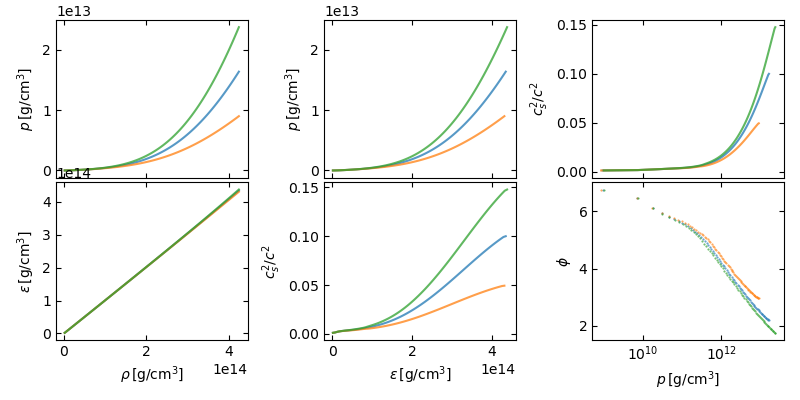

The data file committed next to this chart (first rows):
baryon_number_density, baryon_density, minimum_pressurec2, maximum_pressurec2, pressurec2, minimum_energy_densityc2, maximum_energy_densityc2, energy_densityc2, cs2c2, phi, minimum_cs2c2, minimum_phi, maximum_cs2c2, maximum_phi
9.999999999999998948e+35, 1.681821350000000244e+12, 8.582389142856329679e+08, 1.003255173787979603e+09, 9.307470440368062258e+08, 1.683101870239777832e+12, 1.683274757500754150e+12, 1.683188313870265869e+12, 1.162220763461081297e-03, 6.756259756164814334e+00, 1.149158314480423207e-03, 6.767575685925500295e+00, 1.175283127181090802e-03, 6.745070226794980250e+00
4.222222222222222434e+36, 7.101023477777779297e+12, 7.099385073271470070e+09, 7.386328385064193726e+09, 7.242856729167831421e+09, 7.114160481000202148e+12, 7.114368817862170898e+12, 7.114264649431186523e+12, 1.533997156935829401e-03, 6.478343254470062540e+00, 1.526899471317347745e-03, 6.482988022650337356e+00, 1.541094785842810977e-03, 6.473719931734464694e+00
7.444444444444444088e+36, 1.252022560555555664e+13, 1.745802582947547913e+10, 1.775722845558698654e+10, 1.760762714253123093e+10, 1.255153840909943750e+13, 1.255175892352824219e+13, 1.255164866631383984e+13, 2.174218741066531388e-03, 6.128909292692489075e+00, 2.164518098017373989e-03, 6.133390665771638162e+00, 2.183918569402682093e-03, 6.124448200069291026e+00
1.066666666666666633e+37, 1.793942773333333984e+13, 3.065009914267236710e+10, 3.114919304038025284e+10, 3.089964609152630615e+10, 1.799342824854494141e+13, 1.799398226548672656e+13, 1.799370525701583594e+13, 2.630068752641614126e-03, 5.938111757985582884e+00, 2.603962517961131047e-03, 5.948113590038181187e+00, 2.656172480856781957e-03, 5.928209403028738222e+00
1.388888888888888622e+37, 2.335862986111111328e+13, 4.580986092486574554e+10, 4.668010521705228424e+10, 4.624498307095900726e+10, 2.343898947238039062e+13, 2.344011384933330469e+13, 2.343955166085684766e+13, 2.957021305366138841e-03, 5.820611431145763071e+00, 2.910026500665669966e-03, 5.836678822222205909e+00, 3.004009598424256956e-03, 5.804798819179087133e+00
1.711111111111111082e+37, 2.877783198888889844e+13, 6.235323599789587402e+10, 6.388057111271812439e+10, 6.311690355530699921e+10, 2.888761226630051953e+13, 2.888954434670183203e+13, 2.888857830650117188e+13, 3.211382670223627937e-03, 5.737837145968089025e+00, 3.133462823316726480e-03, 5.762478170240258102e+00, 3.289288003547640067e-03, 5.713789440317526669e+00
2.033333333333333306e+37, 3.419703411666667578e+13, 7.996460470699298096e+10, 8.253983014605279541e+10, 8.125221742652288818e+10, 3.433882821518261328e+13, 3.434185295864978125e+13, 3.434034058691619922e+13, 3.433377128538104249e-03, 5.670771631917527422e+00, 3.315591515548391849e-03, 5.705798134930283538e+00, 3.551134157783506808e-03, 5.636930791050431822e+00
2.355555555555555295e+37, 3.961623624444445312e+13, 9.850904019915411377e+10, 1.026141277242753906e+11, 1.005615839617147522e+11, 3.979228022996514062e+13, 3.979673392428146094e+13, 3.979450707712330469e+13, 3.648724244474171700e-03, 5.609722297471408936e+00, 3.483422456856070243e-03, 5.656250500167100626e+00, 3.813975038074582380e-03, 5.565262049853449966e+00
2.677777777777777755e+37, 4.503543837222223438e+13, 1.179651093896647034e+11, 1.241589745453887482e+11, 1.210620419675267181e+11, 4.524769158946712500e+13, 4.525396301622212500e+13, 4.525082730284462500e+13, 3.872771856564222875e-03, 5.549904495857433062e+00, 3.653582479140061665e-03, 5.608386818497669957e+00, 4.091877100309121093e-03, 5.494651193744228834e+00
3.000000000000000216e+37, 5.045464050000000781e+13, 1.383792977241349487e+11, 1.472843083686752930e+11, 1.428318030464051208e+11, 5.070484453170846094e+13, 5.071337466151754688e+13, 5.070910959661300781e+13, 4.114134036029001157e-03, 5.489204287448676389e+00, 3.835873829016683487e-03, 5.559514764129625419e+00, 4.392263850320113350e-03, 5.423508563190136300e+00
3.322222222222222204e+37, 5.587384262777778125e+13, 1.598373204120161133e+11, 1.721270174240968933e+11, 1.659821689180564880e+11, 5.616356495588309375e+13, 5.617484577663108594e+13, 5.616920536625709375e+13, 4.377369527380322450e-03, 5.426920321269661507e+00, 4.035925500043885741e-03, 5.508475543693206689e+00, 4.718621490196955176e-03, 5.351508789873698824e+00
3.644444444444444192e+37, 6.129304475555556250e+13, 1.824473304832546082e+11, 1.988354902362892151e+11, 1.906414103597719116e+11, 6.162371143171899219e+13, 6.163828426478242969e+13, 6.163099784825071094e+13, 4.664804045925334541e-03, 5.363033732526634623e+00, 4.257011122153131141e-03, 5.454921881473782541e+00, 5.072325697937935668e-03, 5.278870615406589195e+00
3.966666666666666653e+37, 6.671224688333334375e+13, 2.063310073791319275e+11, 2.275620218677567444e+11, 2.169465146234443665e+11, 6.708516735633670312e+13, 6.710362087722752344e+13, 6.709439411678210938e+13, 4.977701049370349129e-03, 5.297797000136199586e+00, 4.501225352641510802e-03, 5.398894232315639030e+00, 5.453806831886676143e-03, 5.205972679750635379e+00
4.288888888888888641e+37, 7.213144901111112500e+13, 2.316195849512811279e+11, 2.584600684489509277e+11, 2.450398267001160278e+11, 7.254783543099392188e+13, 7.257080353004460938e+13, 7.255931948051926562e+13, 5.316969585638726264e-03, 5.231520609714230829e+00, 4.770201538108767569e-03, 5.340585108537496239e+00, 5.863247998139468897e-03, 5.133171058725899627e+00
4.611111111111111102e+37, 7.755065113888889062e+13, 2.584527730772817078e+11, 2.916842788945219727e+11, 2.750685259859018555e+11, 7.801163384193614062e+13, 7.803979341177653125e+13, 7.802571362685632812e+13, 5.683557251216077993e-03, 5.164478195532786309e+00, 5.065515870336240178e-03, 5.280220907363580629e+00, 6.300966830303685040e-03, 5.060731290526405246e+00
4.933333333333332618e+37, 8.296985326666667188e+13, 2.869792046230203247e+11, 3.273919302394199829e+11, 3.071855674312201538e+11, 8.347649368141742188e+13, 8.351056238719598438e+13, 8.349352803430670312e+13, 6.078637013374490333e-03, 5.096877596428423196e+00, 5.283848269946683773e-03, 5.237802750567818855e+00, 6.872493086819048830e-03, 4.973332126417938426e+00
5.255555555555555078e+37, 8.838905539444445312e+13, 3.162091853324205322e+11, 3.668932345187285767e+11, 3.415512099255745850e+11, 8.894235725949962500e+13, 8.898309132845365625e+13, 8.896272429397664062e+13, 6.503664859731965453e-03, 5.028864530561508950e+00, 5.421036716463163707e-03, 5.212032421864631893e+00, 7.584875031727864730e-03, 4.873985355546629705e+00
5.577777777777777539e+37, 9.380825752222223438e+13, 3.462458227454838867e+11, 4.104233741773067627e+11, 3.783345984613953247e+11, 9.440917704504075000e+13, 9.445736909913575000e+13, 9.443327307208825000e+13, 6.960361258855497779e-03, 4.960539203409503273e+00, 5.633818353128476619e-03, 5.173318103072597651e+00, 8.284982462120088487e-03, 4.784991251250961142e+00
5.899999999999999999e+37, 9.922745965000001562e+13, 3.778127537872022705e+11, 4.576174466561412354e+11, 4.177151002216718140e+11, 9.987691504156473438e+13, 9.993339198861023438e+13, 9.990515351508748438e+13, 7.450651996712312486e-03, 4.891975187336055519e+00, 5.922384293528877575e-03, 5.123076167721636764e+00, 8.976471689517775965e-03, 4.704131378556930088e+00
6.222222222222221515e+37, 1.046466617777777969e+14, 4.110154466853823242e+11, 5.087510517802932739e+11, 4.598832492328377686e+11, 1.053455424554317812e+14, 1.054111634482355781e+14, 1.053783529518336875e+14, 7.976591547202274701e-03, 4.823235508429744023e+00, 6.230753047521207788e-03, 5.072007833887361095e+00, 9.719356257609022831e-03, 4.623868993845769992e+00
6.544444444444443976e+37, 1.100658639055555781e+14, 4.459657834622667847e+11, 5.641167221037041016e+11, 5.050412527829854126e+11, 1.108150395521960938e+14, 1.108906940218860156e+14, 1.108528667870410625e+14, 8.540283490470798600e-03, 4.754384115443907710e+00, 6.560042046390990311e-03, 5.020176612846266373e+00, 1.051671349172048076e-02, 4.544217121283633531e+00
6.866666666666666437e+37, 1.154850660333333438e+14, 4.827816355416744995e+11, 6.240245106161595459e+11, 5.534030730789169922e+11, 1.162853956270562812e+14, 1.163720013936422031e+14, 1.163286985103492344e+14, 9.143806557824832315e-03, 4.685492640053961821e+00, 6.911272894343754858e-03, 4.967666181342798914e+00, 1.137166582967706618e-02, 4.465193653370575610e+00
7.188888888888888897e+37, 1.209042681611111250e+14, 5.215862667968319092e+11, 6.888019959893192139e+11, 6.051941313930755615e+11, 1.217566090365299531e+14, 1.218551104984342344e+14, 1.218058597674821094e+14, 9.789150870697038709e-03, 4.616643180941236935e+00, 7.285343343963419926e-03, 4.914578699123881123e+00, 1.228728133714401816e-02, 4.386827195119685996e+00
7.511111111111111358e+37, 1.263234702888889219e+14, 5.625076059220098877e+11, 7.587937908212989502e+11, 6.606506983716545410e+11, 1.272286872552374219e+14, 1.273400536578005469e+14, 1.272843704565189688e+14, 1.047816633102252593e-02, 4.547928134984134729e+00, 7.683007162407086421e-03, 4.861031577345339194e+00, 1.326649066148266609e-02, 4.309158645494677309e+00
7.833333333333332874e+37, 1.317426724166667031e+14, 6.056774324206027832e+11, 8.343606463215421143e+11, 7.200190393710723877e+11, 1.327016469328946406e+14, 1.328268707157276094e+14, 1.327642588243111094e+14, 1.121252343337768992e-02, 4.479448104022575983e+00, 8.104861624055777203e-03, 4.807153312284325075e+00, 1.431202122583667691e-02, 4.232240023688758512e+00
8.155555555555555334e+37, 1.371618745444444688e+14, 6.512305152442060547e+11, 9.158782479494912109e+11, 7.835543815968486328e+11, 1.381755139359667656e+14, 1.383156091575350469e+14, 1.382455615467508906e+14, 1.199368576712317447e-02, 4.411308763420952239e+00, 8.551341683983797182e-03, 4.753078972048538908e+00, 1.542634814130716681e-02, 4.156131740983984635e+00
8.477777777777777795e+37, 1.425810766722222500e+14, 6.993037380324106445e+11, 1.003735789946364502e+12, 8.515197639893874512e+11, 1.436503233639130625e+14, 1.438063242018123750e+14, 1.437283237828627500e+14, 1.282289291971341894e-02, 4.343617380333959943e+00, 9.022719836245481073e-03, 4.698945785321253510e+00, 1.661166025121736667e-02, 4.080899224279006532e+00
8.799999999999998366e+37, 1.480002788000000000e+14, 7.500352390591800537e+11, 1.098334406052681885e+12, 9.241848225559310303e+11, 1.491261195344741562e+14, 1.492990788597225000e+14, 1.492125991970983438e+14, 1.370115222483461737e-02, 4.276479466429623066e+00, 9.519110467149538568e-03, 4.644889166081616061e+00, 1.786983938053880727e-02, 4.006609505113990721e+00
9.122222222222221771e+37, 1.534194809277777812e+14, 8.035635867710175781e+11, 1.200085523315373291e+12, 1.001824555043195435e+12, 1.546029559356311875e+14, 1.547939439587565312e+14, 1.546984499471938750e+14, 1.462923773604893340e-02, 4.209995867862502017e+00, 1.004047756104124722e-02, 4.591039376894342716e+00, 1.920245069058316989e-02, 3.933328155490908085e+00
9.444444444444443287e+37, 1.588386830555555625e+14, 8.600270064651119385e+11, 1.309409193288571777e+12, 1.084718099876841919e+12, 1.600808951439624375e+14, 1.602909981302677812e+14, 1.601859466371150938e+14, 1.560769485294315195e-02, 4.144260449244493216e+00, 1.058664475027450147e-02, 4.537518919514046623e+00, 2.061074199765579318e-02, 3.861116775189525452e+00
9.766666666666666692e+37, 1.642578851833333750e+14, 9.195626678913061523e+11, 1.426732444046770996e+12, 1.173147555969038574e+12, 1.655600087098265625e+14, 1.657903277615391875e+14, 1.656751682356829062e+14, 1.663684916721420992e-02, 4.079358418555131927e+00, 1.115730686387786386e-02, 4.484440655097023054e+00, 2.209565003298082086e-02, 3.790031105519121368e+00
1.008888888888888821e+38, 1.696770873111111250e+14, 9.823060400124265137e+11, 1.552487685099297607e+12, 1.267396862555862061e+12, 1.710403770110745312e+14, 1.712920269143964375e+14, 1.711662019627354688e+14, 1.771681824879743627e-02, 4.015365267249493719e+00, 1.175204222290754386e-02, 4.431906603977808778e+00, 2.365781183476520222e-02, 3.720119757059045629e+00
1.041111111111110972e+38, 1.750962894388889062e+14, 1.048390314432238892e+12, 1.687111188690296387e+12, 1.367750751561267578e+12, 1.765220890778929062e+14, 1.767961972113125938e+14, 1.766591431446027500e+14, 1.884752527412242307e-02, 3.952346255259910457e+00, 1.237032510721905454e-02, 4.380007336532744766e+00, 2.529757964958964656e-02, 3.651423489381748322e+00
1.073333333333333313e+38, 1.805154915666666875e+14, 1.117945897377895508e+12, 1.831041661703450439e+12, 1.474493779540673096e+12, 1.820052423904441562e+14, 1.823029476924749375e+14, 1.821540950414595625e+14, 2.002871356812080395e-02, 3.890356349316948847e+00, 1.301153789026736340e-02, 4.328821855646509675e+00, 2.701503798830853786e-02, 3.583974953297465849e+00
1.105555555555555465e+38, 1.859346936944445000e+14, 1.191099966195006348e+12, 1.984718916700484375e+12, 1.587909441447745605e+12, 1.874899426517976562e+14, 1.878123946453212188e+14, 1.876511686485594375e+14, 2.125996131008170420e-02, 3.829440516602978573e+00, 1.367498254046854711e-02, 4.278417861038695591e+00, 2.881002163876458799e-02, 3.517798801249836682e+00
1.137777777777777805e+38, 1.913538958222222500e+14, 1.267976086925766113e+12, 2.148582643040449951e+12, 1.708279364983108154e+12, 1.929763035386417188e+14, 1.933246614088042188e+14, 1.931504824737229688e+14, 2.254069582604503741e-02, 3.769634279578388369e+00, 1.435989124525202665e-02, 4.228852296569544755e+00, 3.068213372336239808e-02, 3.452912071693805984e+00
1.169999999999999957e+38, 1.967730979500000312e+14, 1.348693886231059326e+12, 2.323071276524680664e+12, 1.835882581377869629e+12, 1.984644464314613750e+14, 1.988398781549045000e+14, 1.986521622931829375e+14, 2.387020699273753599e-02, 3.710964450227930200e+00, 1.506543598383641713e-02, 4.180172094149307682e+00, 3.263076302621148450e-02, 3.389324765662314665e+00
1.202222222222222297e+38, 2.021923000777778125e+14, 1.433368772310096680e+12, 2.508620959876967285e+12, 1.970994866093532227e+12, 2.039545001263215625e+14, 2.043581816487552188e+14, 2.041563408875383750e+14, 2.524765943180512506e-02, 3.653449973403523732e+00, 1.579073695862487359e-02, 4.132415040465648559e+00, 3.465510003789099014e-02, 3.327040544725006654e+00
1.234444444444444260e+38, 2.076115022055555938e+14, 1.522111697083876221e+12, 2.705664586336725586e+12, 2.113888141710300781e+12, 2.094466005297287188e+14, 2.098797149894492500e+14, 2.096631577595890000e+14, 2.667210328122002205e-02, 3.597102822743483586e+00, 1.653486982334445576e-02, 4.085610708764213506e+00, 3.675415135449630610e-02, 3.266057492453409594e+00
1.266666666666666789e+38, 2.130307043333333750e+14, 1.615028953616746582e+12, 2.914630914564566406e+12, 2.264829934090656738e+12, 2.149408903384091250e+14, 2.154046273323905938e+14, 2.151727588353998438e+14, 2.814248342778985501e-02, 3.541928905447795373e+00, 1.729687184261227695e-02, 4.039781401782519765e+00, 3.892675206422463452e-02, 3.206368898611407836e+00
1.298888888888888752e+38, 2.184499064611111562e+14, 1.712222002511789551e+12, 3.135943743030145996e+12, 2.424082872770967773e+12, 2.204375187046889062e+14, 2.209330735957216875e+14, 2.206852961502053125e+14, 2.965764710148613426e-02, 3.487928945810378156e+00, 1.808023772939210128e-02, 3.994690092906927337e+00, 4.116130806126389041e-02, 3.148224165917072437e+00
1.331111111111111092e+38, 2.238691085888889688e+14, 1.813787319671647217e+12, 3.370021131329946289e+12, 2.591904225500796875e+12, 2.259340236826490312e+14, 2.264678313561018438e+14, 2.262009275193754688e+14, 3.121634991897292988e-02, 3.435099322210692474e+00, 1.888928391917563121e-02, 3.950090540762596358e+00, 4.344393409079666535e-02, 3.091868167544790325e+00
1.363333333333333244e+38, 2.292883107166667188e+14, 1.919816262394390869e+12, 3.617274655253767578e+12, 2.768545458824079102e+12, 2.314276964646608438e+14, 2.320119359286911250e+14, 2.317198161966759688e+14, 3.281726040992721805e-02, 3.383432844402234796e+00, 1.971131873258727407e-02, 3.906654075304332174e+00, 4.579943534323149823e-02, 3.036602122547442661e+00
1.395555555555555396e+38, 2.347075128444444375e+14, 2.030394945902184570e+12, 3.878108683939422852e+12, 2.954251814920803711e+12, 2.369229547285570625e+14, 2.375613063100127500e+14, 2.372421305192849062e+14, 3.445896310951196417e-02, 3.332919463254301995e+00, 2.054066253141564879e-02, 3.864594263315538125e+00, 4.823646045486418288e-02, 2.982201445036935628e+00
1.427777777777777736e+38, 2.401267149722222500e+14, 2.145604127819894775e+12, 4.152919667092258789e+12, 3.149261897456076660e+12, 2.424198677805248125e+14, 2.431162193012411875e+14, 2.427680435408830312e+14, 3.613996044214634606e-02, 3.283546906298330459e+00, 2.138343793591532260e-02, 3.823523208792201977e+00, 5.073673865630240476e-02, 2.929035892842469568e+00
1.459999999999999888e+38, 2.455459171000000625e+14, 2.265519096643415527e+12, 4.442095421624208008e+12, 3.353807259133811523e+12, 2.479185058869169062e+14, 2.486769594203937188e+14, 2.482977326536552812e+14, 3.785867349028232409e-02, 3.235301240997045635e+00, 2.223859260701283036e-02, 3.783436495229719920e+00, 5.329800990690553020e-02, 2.877085362376408106e+00
1.492222222222222228e+38, 2.509651192277778125e+14, 2.390209560864089355e+12, 4.746014408418896484e+12, 3.568111984641492676e+12, 2.534189400168949062e+14, 2.542438183807195000e+14, 2.538313791988072188e+14, 3.961344187317095145e-02, 3.188167366224667454e+00, 2.310505480292598945e-02, 3.744327702088507070e+00, 5.591786518051955479e-02, 2.826329248701824781e+00
1.524444444444444380e+38, 2.563843213555555938e+14, 2.519739536094455078e+12, 5.065044992204866211e+12, 3.792392264149660645e+12, 2.589212415866741875e+14, 2.598170945471879375e+14, 2.593691680669310625e+14, 4.140252295582830255e-02, 3.142129434868386806e+00, 2.398173339166739804e-02, 3.706188870148022119e+00, 5.859374548454948650e-02, 2.776746814248631789e+00
1.556666666666666720e+38, 2.618035234833333438e+14, 2.654167230532652344e+12, 5.399544676426566406e+12, 4.026855953479609863e+12, 2.644254822069494062e+14, 2.653970923699500938e+14, 2.649112872884497500e+14, 4.322409054812781370e-02, 3.097171213233691045e+00, 2.486751759636823822e-02, 3.669010903506201515e+00, 6.132294022463036232e-02, 2.728317499029570214e+00
1.588888888888888683e+38, 2.672227256111111562e+14, 2.793544925345151367e+12, 5.749859310269218750e+12, 4.271702117807185059e+12, 2.699317334313269375e+14, 2.709841217970087500e+14, 2.704579276141678750e+14, 4.507623333203686355e-02, 3.053276381325242372e+00, 2.576127662430907628e-02, 3.632783911074447758e+00, 6.410258524338280361e-02, 2.681021176328753253e+00
1.621111111111111213e+38, 2.726419277388889688e+14, 2.937918852017617676e+12, 6.116322263362241211e+12, 4.527120557689929688e+12, 2.754400665085554688e+14, 2.765784976659037500e+14, 2.760092820872296250e+14, 4.695695322033477392e-02, 3.010428779293913504e+00, 2.666185935426368392e-02, 3.597497490062302461e+00, 6.692966077038398076e-02, 2.634838359715331535e+00
1.653333333333333175e+38, 2.780611298666666875e+14, 3.087329065222895996e+12, 6.499253567862875977e+12, 4.793291316542885742e+12, 2.809505521377250938e+14, 2.821805390750063750e+14, 2.815655456063656875e+14, 4.886416381842939582e-02, 2.968612605878115485e+00, 2.756809413903332784e-02, 3.563140958787403889e+00, 6.980098956062019688e-02, 2.589750366220448630e+00
1.685555555555555516e+38, 2.834803319944445000e+14, 3.241809313838175781e+12, 6.898959026718259766e+12, 5.070384170278218750e+12, 2.864632602261462500e+14, 2.877905687367250000e+14, 2.871269144814356250e+14, 5.079568919340554656e-02, 2.927812573480651714e+00, 2.847878882640447751e-02, 3.529703543528687426e+00, 7.271323552836173043e-02, 2.545739439759682643e+00
1.717777777777777856e+38, 2.888995341222223125e+14, 3.401386909877508301e+12, 7.315729291290792969e+12, 5.358558100584150391e+12, 2.919782596513005625e+14, 2.934089123124819375e+14, 2.926935859818912500e+14, 5.274926311767097475e-02, 2.888014024890531051e+00, 2.939273100008393813e-02, 3.497174527245461295e+00, 7.566290320291046978e-02, 2.502788838313414477e+00
1.749999999999999630e+38, 2.943187362500000000e+14, 3.566082598011926270e+12, 7.749838910992613281e+12, 5.657960754502269531e+12, 2.974956180262018750e+14, 2.990358977321063125e+14, 2.982657578791540625e+14, 5.472252892850765216e-02, 2.849203016532118049e+00, 3.030868866683944507e-02, 3.465543359020452741e+00, 7.864633806422038909e-02, 2.460882891780894699e+00
1.782222222222222159e+38, 2.997379383777778125e+14, 3.735910428004211914e+12, 8.201545358911166992e+12, 5.968727893457689453e+12, 3.030154014704395000e+14, 3.046718544967065000e+14, 3.038436279835730000e+14, 5.671304011987710059e-02, 2.811366372854263496e+00, 3.122541128441813640e-02, 3.434799734681809991e+00, 8.165972808354371448e-02, 2.420007032491467314e+00
1.814444444444444311e+38, 3.051571405055555625e+14, 3.910877631586860840e+12, 8.671088040073516602e+12, 6.290982835830188477e+12, 3.085376743855415625e+14, 3.103171129683746250e+14, 3.094273936769580625e+14, 5.871826183146111600e-02, 2.774491714810099818e+00, 3.214163121595353667e-02, 3.404933650858481098e+00, 8.469910669484315147e-02, 2.380147801453730949e+00
1.846666666666666463e+38, 3.105763426333333750e+14, 4.090984507073185059e+12, 9.158687289512333984e+12, 6.624835898292759766e+12, 3.140624992359145000e+14, 3.159720036493065000e+14, 3.150172514426105000e+14, 6.073557327508116721e-02, 2.738567467105860853e+00, 3.305606573080388522e-02, 3.375935433329928070e+00, 8.776035716341479276e-02, 2.341292836092261354e+00
1.878888888888888614e+38, 3.159955447611111250e+14, 4.276224314676062012e+12, 9.664543366516570312e+12, 6.970383840596316406e+12, 3.195899363365422500e+14, 3.216368564494084375e+14, 3.206133963929753750e+14, 6.276227118116772807e-02, 2.703582847213822582e+00, 3.396741942319431162e-02, 3.347795748008987715e+00, 9.083921862260313507e-02, 2.303430840227693732e+00
1.911111111111111144e+38, 3.214147468888889375e+14, 4.466583184427055664e+12, 1.018883545599474023e+13, 7.327709320210897461e+12, 3.251200436476720625e+14, 3.273119999471916875e+14, 3.262160217974318750e+14, 6.479557432580862475e-02, 2.669527838891151639e+00, 3.487438714417251395e-02, 3.320505594570112073e+00, 9.393129379097453491e-02, 2.266551539932912362e+00
... 19 more rows
